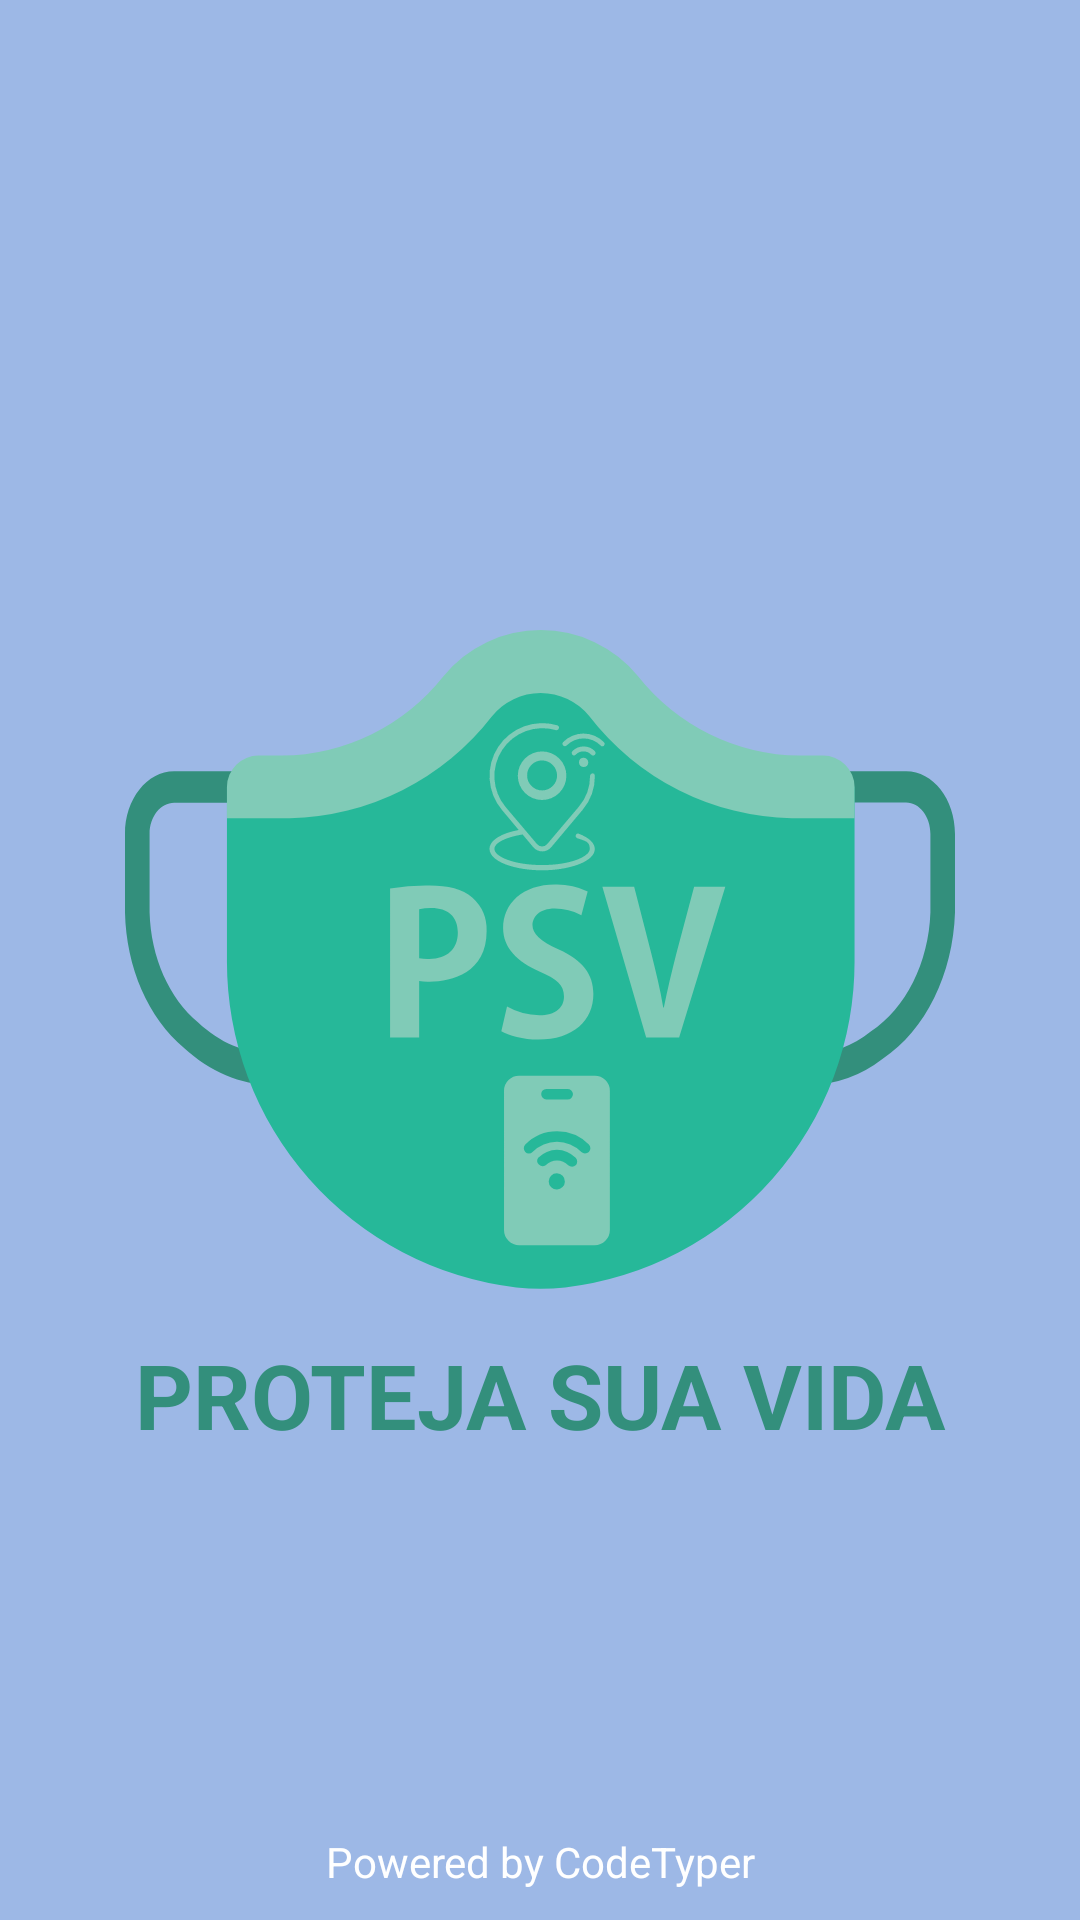

Here is an Android app screen rendered from its layout file. Give the layout XML and the strings, colors and styles it references.
<!-- AndroidManifest.xml: application theme AppTheme -->
<!-- res/layout/layout.xml -->
<?xml version="1.0" encoding="utf-8"?>
<RelativeLayout xmlns:android="http://schemas.android.com/apk/res/android"
    xmlns:app="http://schemas.android.com/apk/res-auto"
    xmlns:tools="http://schemas.android.com/tools"
    android:layout_width="match_parent"
    android:layout_height="match_parent"
    android:background="@color/startColor"
    android:orientation="vertical"
    >

    <ImageView
        android:id="@+id/img_logo"
        android:layout_centerVertical="true"
        android:layout_width="match_parent"
        android:layout_height="wrap_content"
        android:src="@drawable/ic_psv_logo">

    </ImageView>

    <TextView
            android:text="@string/protect"
            android:textColor="@color/textLogoColor"
            android:layout_below="@id/img_logo"
            android:gravity="center_horizontal"
            android:textSize="30sp"
            android:textStyle="bold"
            android:layout_marginTop="15dp"
            android:layout_width="match_parent"
            android:layout_height="wrap_content"/>

        <TextView
            android:text="@string/powered"
            android:layout_marginBottom="10dp"
            android:layout_alignParentBottom="true"
            android:gravity="center_horizontal"
            android:textColor="@color/colorWhite"
            android:layout_width="match_parent"
            android:layout_height="wrap_content"/>

</RelativeLayout>
<!-- resources referenced by this layout -->
<resources>
  <color name="colorWhite">#FFFF</color>
  <color name="startColor">#9db8e6</color>
  <color name="textLogoColor">#338F7C</color>
  <!-- drawable ic_psv_logo: vector/xml drawable (drawable, 4249 chars, omitted) -->
  <string name="powered">Powered by CodeTyper</string>
  <string name="protect">PROTEJA SUA VIDA</string>
  <style name="AppTheme" parent="Theme.AppCompat.Light.NoActionBar">
          
          <item name="colorPrimary">@color/colorPrimary</item>
          <item name="colorPrimaryDark">@color/startColor</item>
          <item name="colorAccent">@color/itemColor</item>
  
      </style>
  <color name="colorPrimary">#6200EE</color>
  <color name="itemColor">#D3E2DC</color>
</resources>
